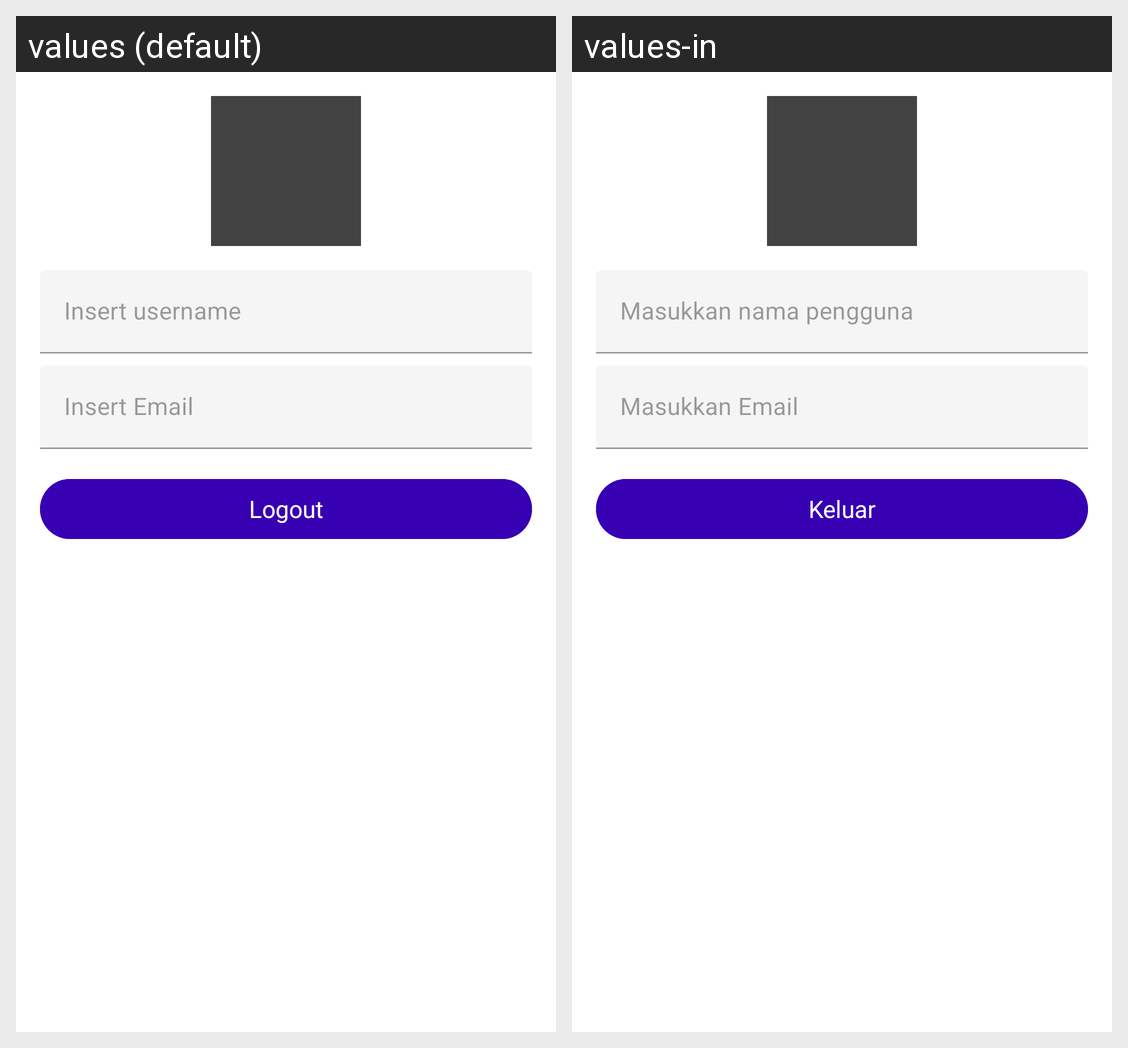

Locale-by-locale string values for the Android screen shown in this grid:
Android screen res/layout/activity_profile.xml rendered under 2 locales, left to right: values (default), values-in. Device: Nexus 5 (rendered at 1080×1920; each locale shown at half size, 540×960, under a caption strip naming it); theme Theme.synrgychapter6.
Strings drawn on this screen, with the default value and each locale's value (text and hints the layout hard-codes, and strings that could not be matched under every locale, appear in the picture but are not listed):

hint_username
  values: Insert username
  values-in: Masukkan nama pengguna

hint_email
  values: Insert Email
  values-in: Masukkan Email

button_logout
  values: Logout
  values-in: Keluar
